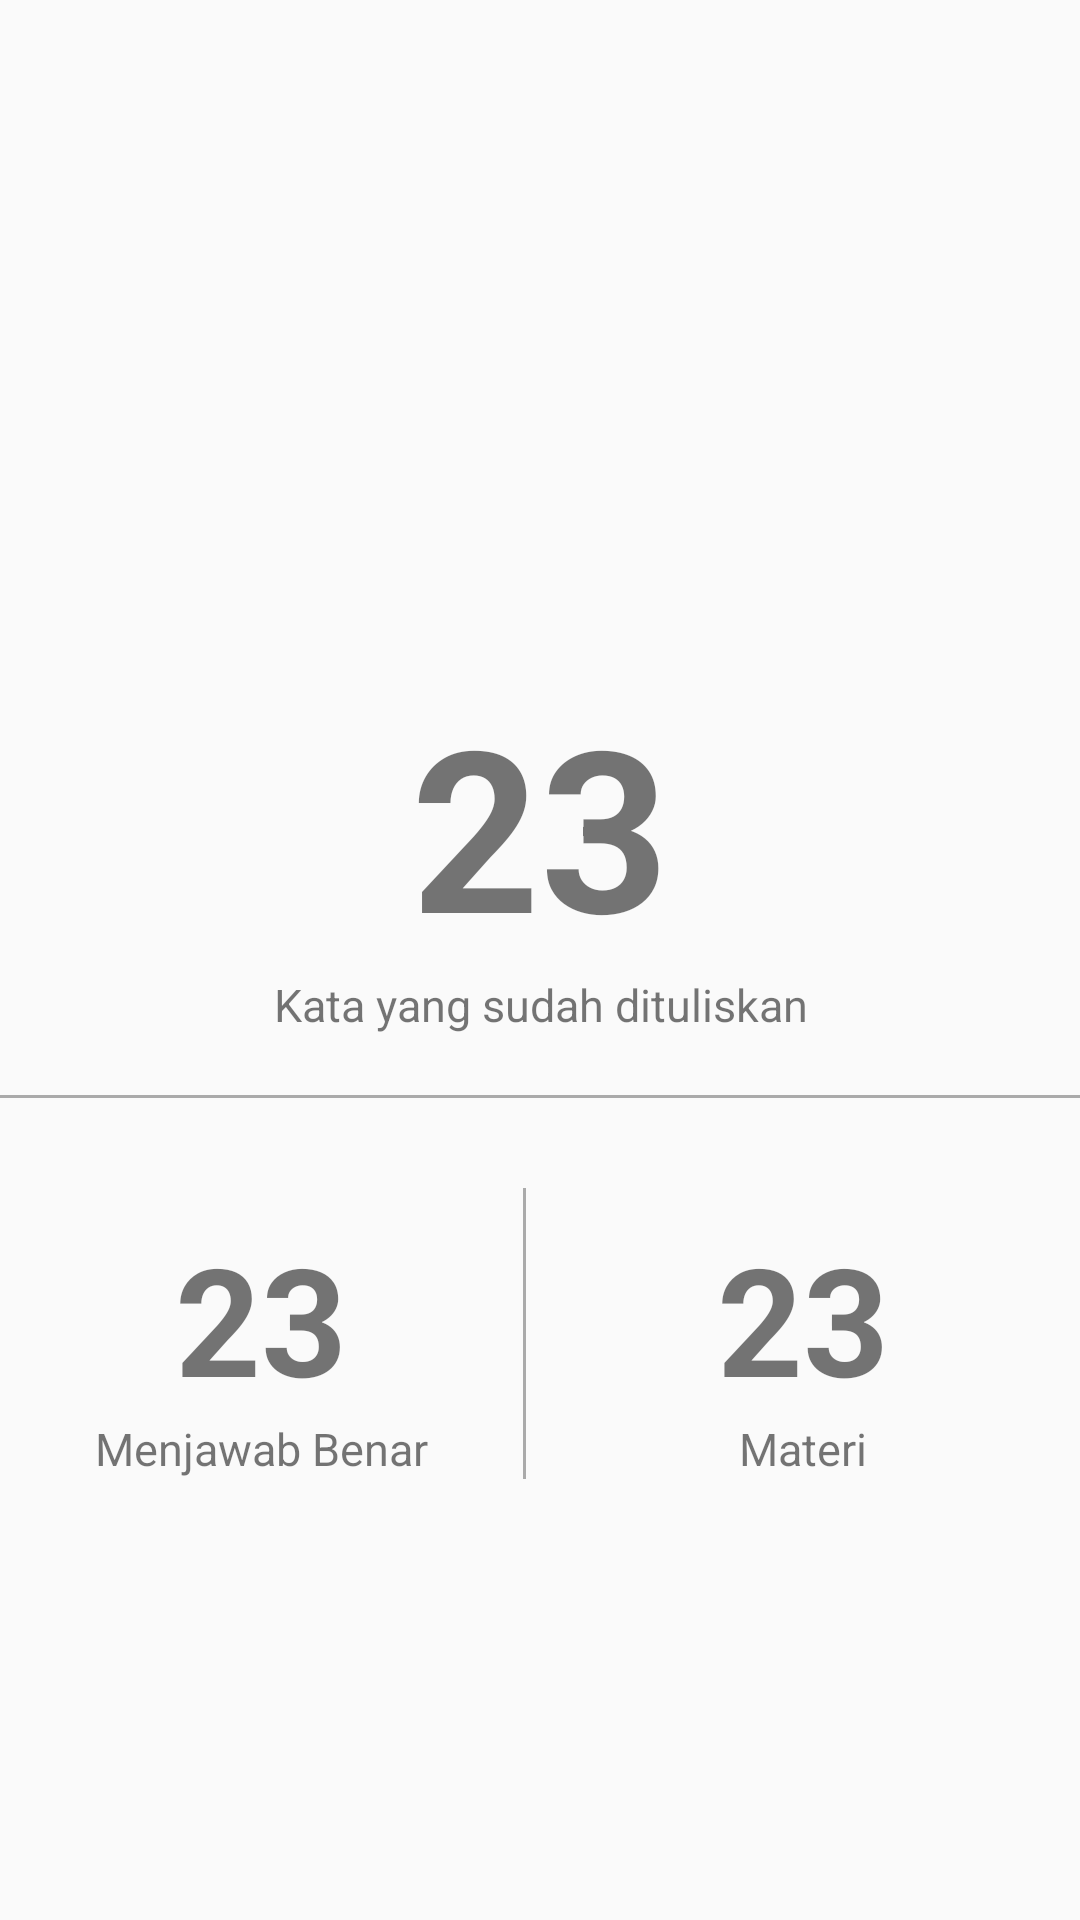

Produce the Android XML layout that renders to this screen, including the resource entries it uses.
<!-- AndroidManifest.xml: application theme AppTheme -->
<!-- res/layout/fragment_progress.xml -->
<?xml version="1.0" encoding="utf-8"?>
<LinearLayout
    xmlns:android="http://schemas.android.com/apk/res/android"
    android:orientation="vertical"
    android:layout_width="match_parent"
    android:layout_height="match_parent"
    xmlns:tools="http://schemas.android.com/tools"
    tools:ignore="missingPrefix">

    <FrameLayout
        android:layout_width="match_parent"
        android:layout_height="50dp"/>

    <ImageView
        android:id="@+id/img_avatar"
        android:layout_gravity="center"
        android:layout_width="150dp"
        android:layout_height="150dp" />

    <TableLayout
        android:layout_marginTop="25dp"
        android:layout_width="match_parent"
        android:layout_height="match_parent">

        <TextView
            android:id="@+id/score_text_calculate"
            android:text="23"
            android:textSize="75sp"
            android:textAlignment="center"
            android:layout_width="match_parent"
            android:layout_height="wrap_content"
            android:textStyle="bold"
            fontPath="font/sanfran_bold.otf" />

        <TextView
            android:text="Kata yang sudah dituliskan"
            android:textAlignment="center"
            android:textSize="15sp"
            android:layout_width="match_parent"
            android:layout_height="wrap_content"
            fontPath="font/sanfran_reg.otf"/>

        <View
            android:layout_marginTop="20dp"
            android:layout_width="100dp"
            android:layout_height="1dp"
            android:background="@android:color/darker_gray"/>

        <TableRow
            android:layout_marginTop="10dp"
            android:layout_width="wrap_content"
            android:layout_height="match_parent"
            android:gravity="center_horizontal">

            <LinearLayout

                android:layout_weight="1"
                android:layout_marginTop="30dp"
                android:orientation="vertical"
                android:gravity="center">
                <TextView
                    android:id="@+id/score_jawab_text_benar"
                    android:text="23"
                    android:textSize="50sp"
                    android:textAlignment="center"
                    android:layout_width="match_parent"
                    android:layout_height="wrap_content"
                    android:textStyle="bold"
                    fontPath="font/sanfran_bold.otf" />

                <TextView
                    android:text="Menjawab Benar"
                    android:textAlignment="center"
                    android:textSize="15sp"
                    android:layout_width="match_parent"
                    android:layout_height="wrap_content"
                    fontPath="font/sanfran_reg.otf"/>
            </LinearLayout>

            <View
                android:layout_marginTop="20dp"
                android:layout_width="1dp"
                android:layout_height="match_parent"
                android:background="@android:color/darker_gray"/>

            <LinearLayout
                android:layout_marginTop="30dp"
                android:layout_weight="2"
                android:orientation="vertical"
                android:gravity="center">
                <TextView
                    android:id="@+id/score_jawab_mencoba_menjawab"
                    android:text="23"
                    android:textSize="50sp"
                    android:textAlignment="center"
                    android:layout_width="match_parent"
                    android:layout_height="wrap_content"
                    android:textStyle="bold"
                    fontPath="font/sanfran_bold.otf" />

                <TextView
                    android:text="Materi"
                    android:textAlignment="center"
                    android:textSize="15sp"
                    android:layout_width="match_parent"
                    android:layout_height="wrap_content"
                    fontPath="font/sanfran_reg.otf"/>
            </LinearLayout>

        </TableRow>


    </TableLayout>

</LinearLayout>
<!-- resources referenced by this layout -->
<resources>
  <style name="AppTheme" parent="Theme.AppCompat.Light.NoActionBar">
          
          <item name="colorPrimary">@color/colorPrimary</item>
          <item name="colorPrimaryDark">@color/colorPrimaryDark</item>
          <item name="colorAccent">@color/colorAccent</item>
          <item name="fontPath">font/sanfran_bold.otf</item>
      </style>
  <color name="colorPrimary">#3F51B5</color>
  <color name="colorPrimaryDark">#303F9F</color>
  <color name="colorAccent">#FF4081</color>
</resources>
